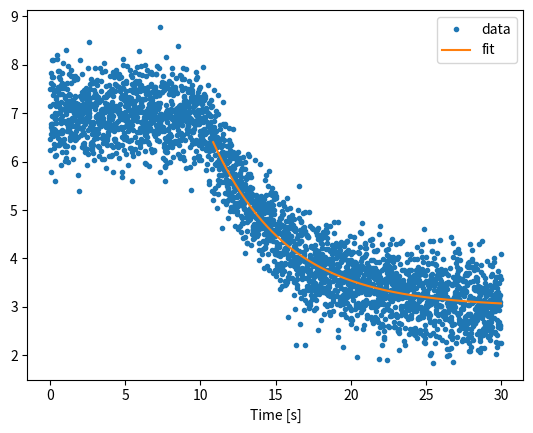

Write the Python code that produced this figure.
""" Demonstration of a non-linear fit """

# Import the standard packages
import numpy as np
import matplotlib.pyplot as plt
from scipy import optimize


def find_start(t, x):
    """ Find where the exponential decay approximately starts """
    max_val = np.max(x)
    level = 0.6     # 40% below maximum
    threshold = max_val * level
    first_below = np.min(np.where(x<threshold)[0])
    return t[first_below]


def model(x, t):
    """ Returns the residuals of the expected function """
    return x[0] + x[1] * np.exp(-t/x[2])


def err_fun(x, t, y):
    """ Error-function that is minimized by the fit """
    return model(x,t) - y


if __name__ == '__main__':

    # Define the parameters
    offset, amp, tau = 3, 4, 5
    t0, noise_amp = 10, 0.5

    # Generate the delayed noisy exponential decay
    time = np.arange(0, 30, 0.01)
    values = offset + amp*np.exp(-(time-t0)/tau) 
    values[time<t0] = offset + amp
    np.random.seed(123)
    values += noise_amp * np.random.randn(len(time))

    # Fit the model
    t_start = find_start(time, values)
    decay = time > t_start
    x0 = [0, 1, 1]  # initial values for the fit
    par = optimize.least_squares(err_fun, x0, args = (time[decay],
             values[decay]))
    print(f'Fitted parameters: {par.x}')

    plt.plot(time, values, '.', label='data')
    plt.plot(time[decay], model(par.x, time[decay]), label='fit')
    plt.legend()
    plt.xlabel('Time [s]')
    plt.show()
